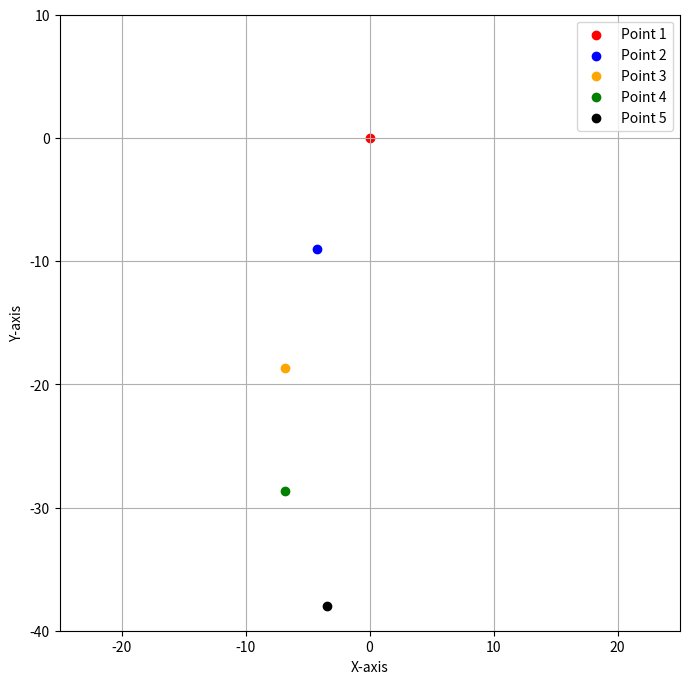

Recreate this plot in Python.
import math
import matplotlib.pyplot as plt

# Given values from the sensors
sensor1X = -30
sensor2X = -20
sensor3X = -10
sensor4X = 10
sensor5X = 30
 
#tape setup measurements
arc_length = 10

def calculate_offset(previousX, previousY, sensorA, sensorB, arc_length):
    
    sensorA = math.radians(sensorA)
    sensorB = math.radians(sensorB)
    print(f"alpha: {sensorA:.3f}, beta: {sensorB:.3f}")
    
    theta = abs(sensorA - sensorB)
    print(f"theta: {theta:.3f}")    
    
    # Calculate the radius
    radius = arc_length / theta
    
    # Calculate the coordinates of the centre of the circle
    x_s = radius * math.cos(sensorA)
    y_s = radius * math.sin(sensorA)
    
    # Calculate the coordinates of the point S
    x_p = x_s - radius * math.cos(sensorB)
    y_p = y_s - radius * math.sin(sensorB)
    
    x_point = x_p + previousX
    y_point = previousY - abs(y_p)
   
    print(f"radius: {radius:.3f}")
    print(f"Coordinates middle point of circle: ({x_s:.3f}, {y_s:.3f})") 
    print(f"Coordinates opposed to previous point: ({x_p:.3f}, {y_p:.3f})") 
    print(f"Coordinates of point S: ({x_point:.3f}, {y_point:.3f})") 
    print("---------------------------------------------------------------")
    
    return x_point, y_point, radius

x1, y1, radius1 = calculate_offset(0, 0, sensor1X, sensor2X, arc_length)
x2, y2, radius2 = calculate_offset(x1, y1, sensor2X, sensor3X, arc_length)
x3, y3, radius3 = calculate_offset(x2, y2, sensor3X, sensor4X, arc_length)
x4, y4, radius4 = calculate_offset(x3, y3, sensor4X, sensor5X, arc_length)


# Create the scatter plot
plt.figure(figsize=(8, 8))

# Plot the center of the circle
#plt.scatter(x_s, y_s, color='blue', label='Circle Center')

# Plot point S
plt.scatter(0, 0, color='red', label='Point 1')
plt.scatter(x1, y1, color='blue', label='Point 2')
plt.scatter(x2, y2, color='orange', label='Point 3')
plt.scatter(x3, y3, color='green', label='Point 4')
plt.scatter(x4, y4, color='black', label='Point 5')
plt.xlim(-25, 25)
plt.ylim(-40, 10)

# Add labels and title
plt.xlabel('X-axis')
plt.ylabel('Y-axis')
plt.legend()
plt.grid(True)

# Show the plot
plt.show()

